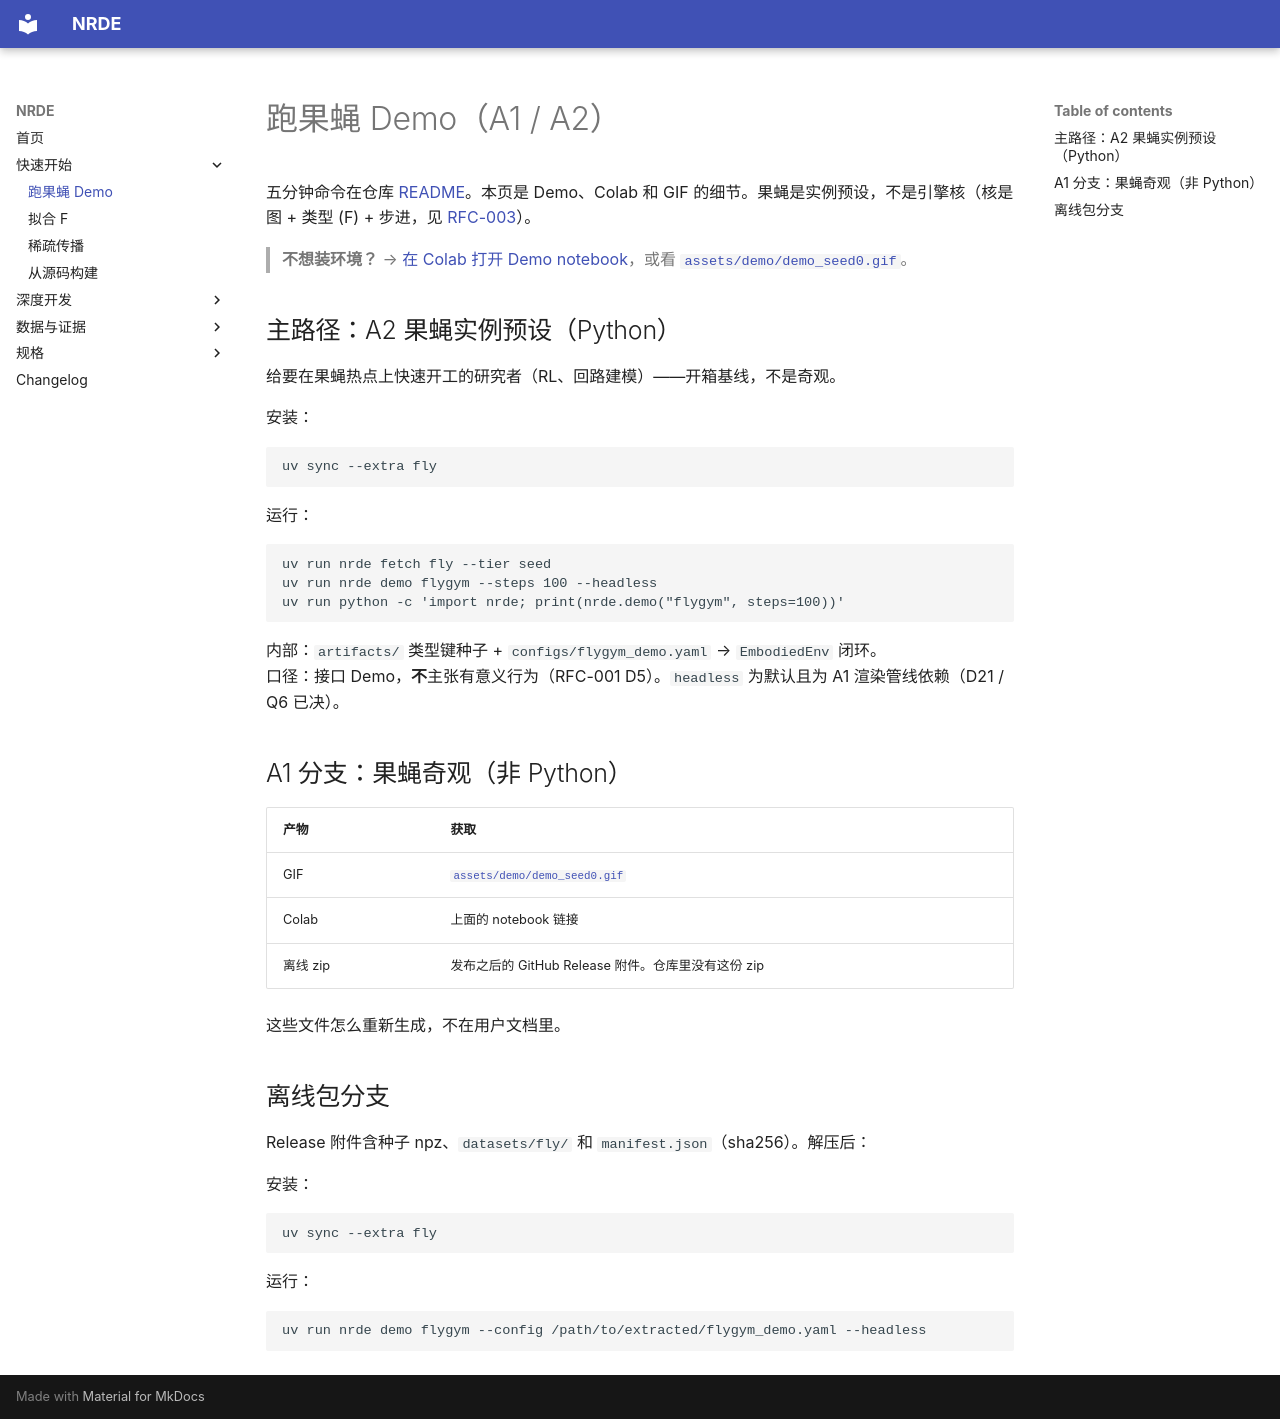

repository: NACXA0/NeuronReducedDynamicsEngine · page: quickstart/demo/index.html · generator: mkdocs

# 跑果蝇 Demo（A1 / A2）

五分钟命令在仓库 [README](../../README.md)。本页是 Demo、Colab 和 GIF 的细节。果蝇是实例预设，不是引擎核（核是图 + 类型 \(F\) + 步进，见 [RFC-003](../rfcs/RFC-003.md)）。

> **不想装环境？** → [在 Colab 打开 Demo notebook](https://colab.research.google.com/github/NACXA0/NeuronReducedDynamicsEngine/blob/main/assets/demo/demo.ipynb)，或看 [`assets/demo/demo_seed0.gif`](../../assets/demo/demo_seed0.gif)。

## 主路径：A2 果蝇实例预设（Python）

给要在果蝇热点上快速开工的研究者（RL、回路建模）——开箱基线，不是奇观。

安装：

```bash
uv sync --extra fly
```

运行：

```bash
uv run nrde fetch fly --tier seed
uv run nrde demo flygym --steps 100 --headless
uv run python -c 'import nrde; print(nrde.demo("flygym", steps=100))'
```

内部：`artifacts/` 类型键种子 + `configs/flygym_demo.yaml` → `EmbodiedEnv` 闭环。  
口径：接口 Demo，**不**主张有意义行为（RFC-001 D5）。`headless` 为默认且为 A1 渲染管线依赖（D21 / Q6 已决）。

## A1 分支：果蝇奇观（非 Python）

| 产物 | 获取 |
|---|---|
| GIF | [`assets/demo/demo_seed0.gif`](../../assets/demo/demo_seed0.gif) |
| Colab | 上面的 notebook 链接 |
| 离线 zip | 发布之后的 GitHub Release 附件。仓库里没有这份 zip |

这些文件怎么重新生成，不在用户文档里。

## 离线包分支

Release 附件含种子 npz、`datasets/fly/` 和 `manifest.json`（sha256）。解压后：

安装：

```bash
uv sync --extra fly
```

运行：

```bash
uv run nrde demo flygym --config /path/to/extracted/flygym_demo.yaml --headless
```
